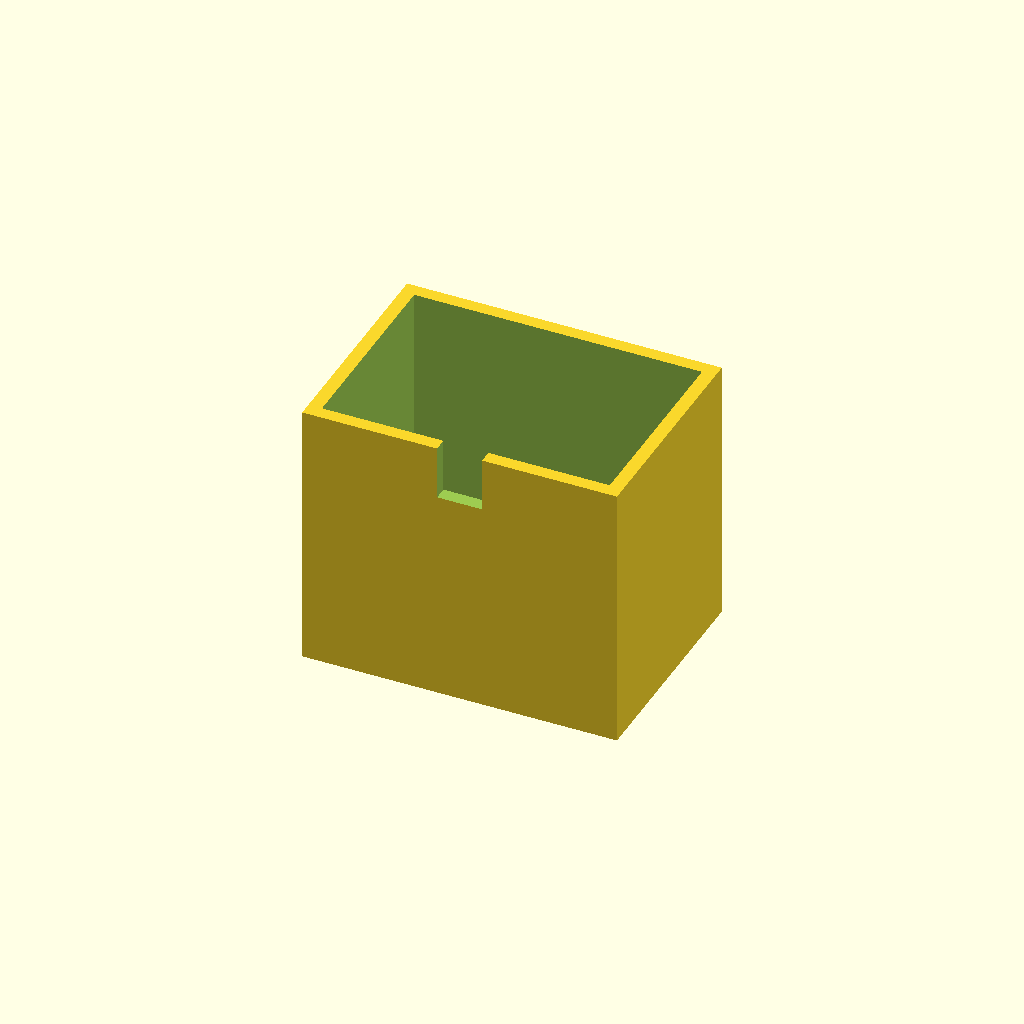
Cell 1: rendered with the file's own defaults.
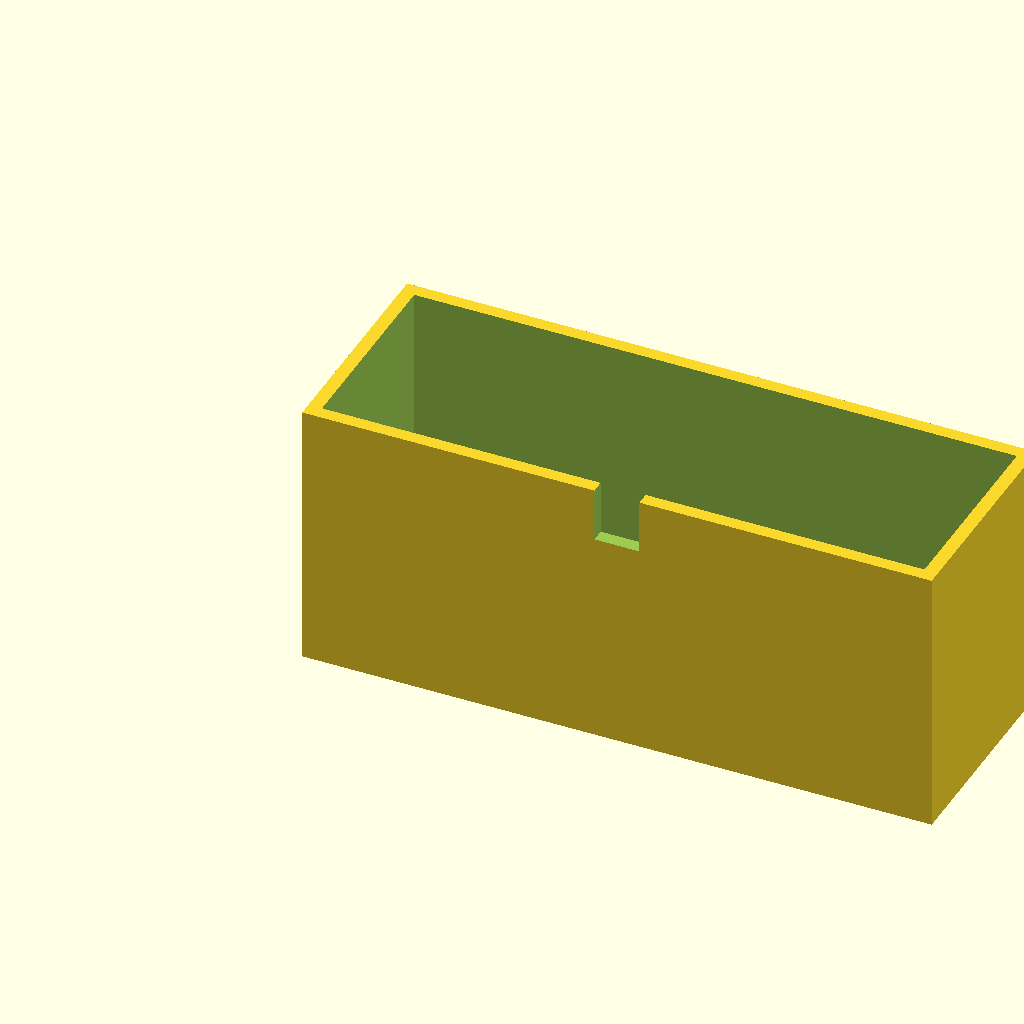
Cell 2: the same model with box_l = 140.
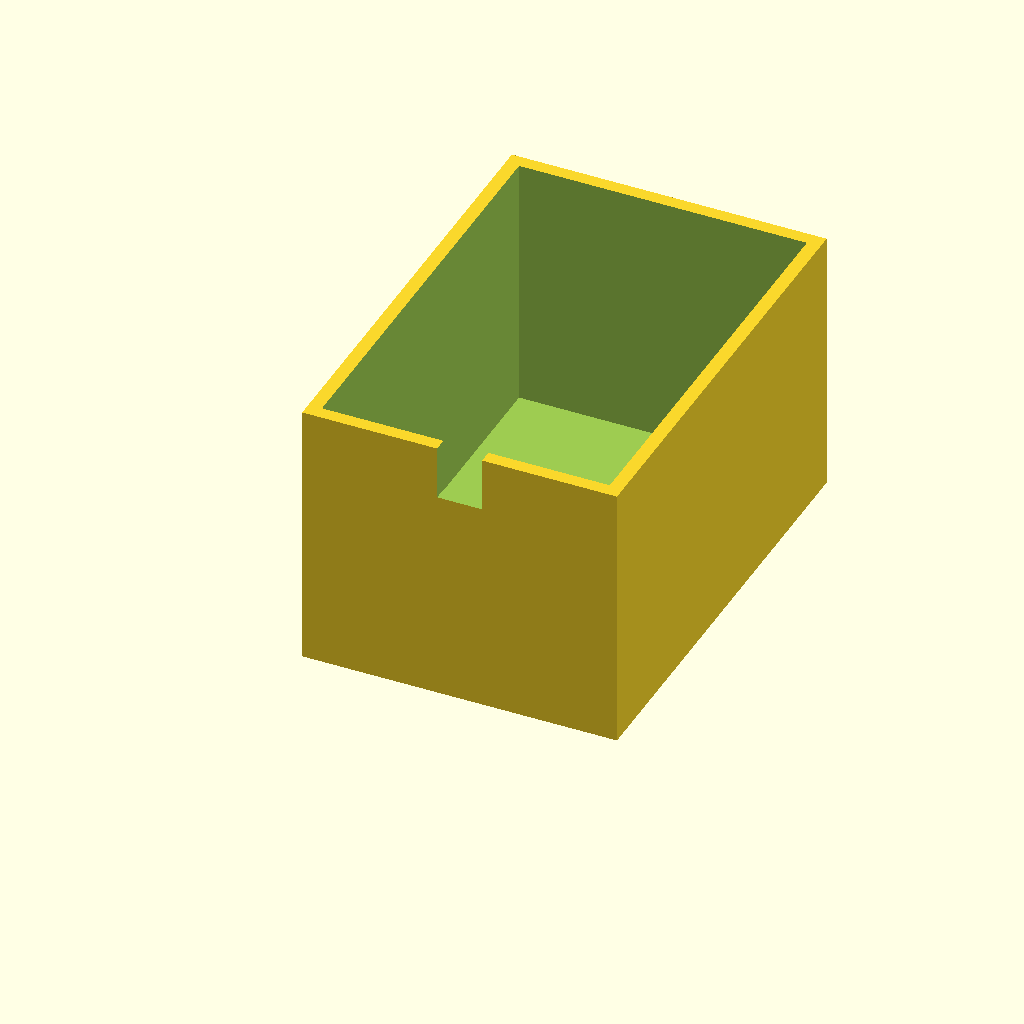
Cell 3: box_w = 100 (everything else at default).
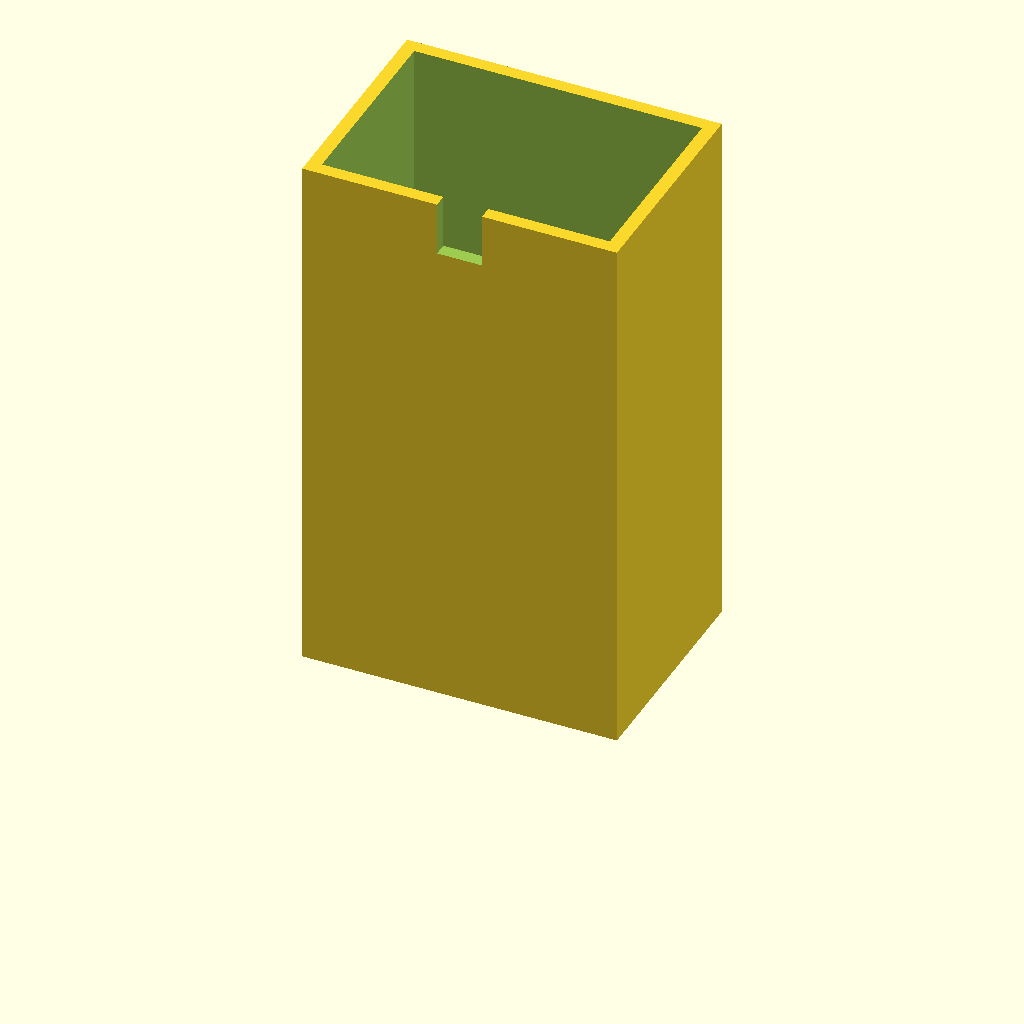
Cell 4: the same model with box_h = 120.
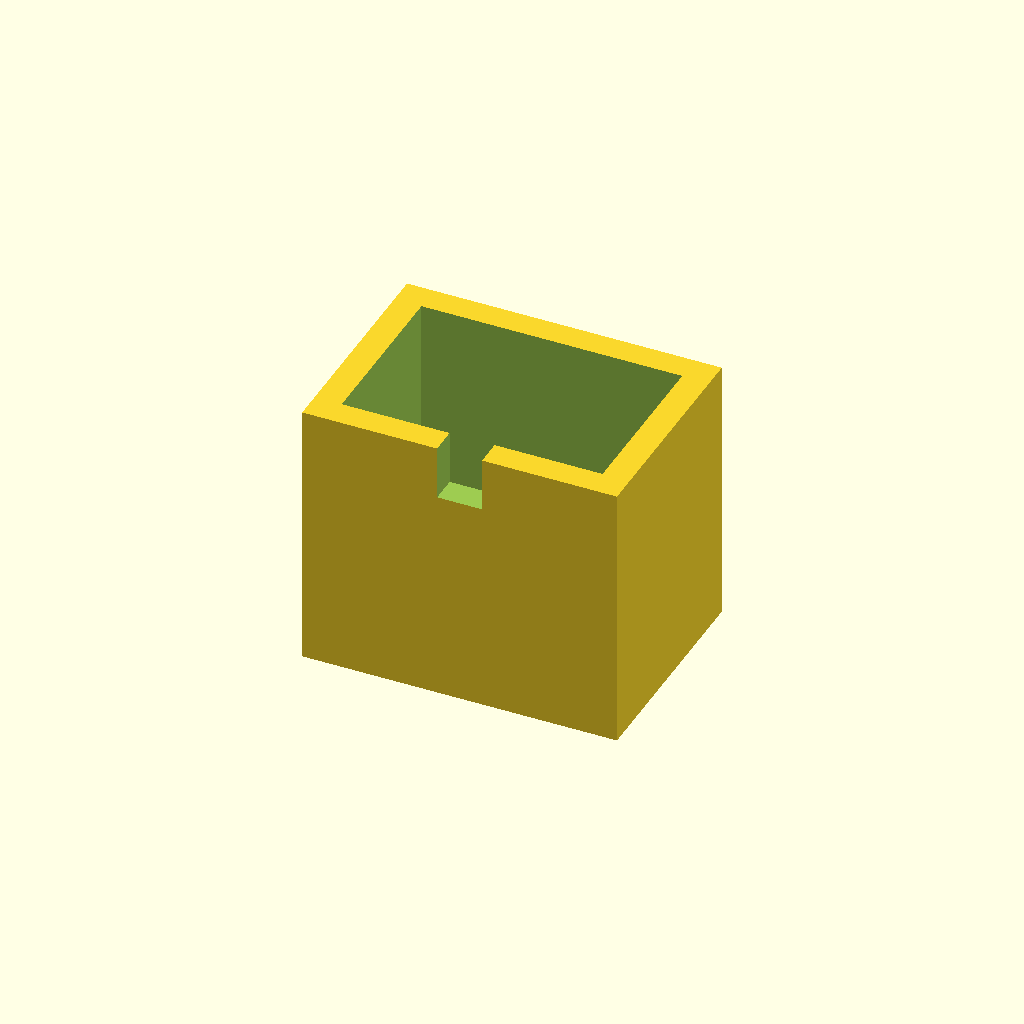
Cell 5 — wall_t set to 6, the other parameters unchanged.
One fixed orthographic camera (rotation 55°, 0°, 25°; colour scheme Cornfield) for every cell.
The OpenSCAD source (optional_data/data/solid3/enclosurebox/part_0136.scad):
$fn = 32;

// ----------------------------------------------------------------------
// Enclosure box: notch enclosure
// ----------------------------------------------------------------------

// --- parameters (mm) ---
box_l = 70;               // outer length, X
box_w = 50;               // outer width, Y
box_h = 60;               // outer height
wall_t = 3;               // wall thickness
notch_w = 10;             // cable notch width
notch_h = 12;             // cable notch height

inner_h = box_h - wall_t;  // cavity depth
boss_h = inner_h - 2;  // corner boss height

difference() {
  union() {
    difference() {
      cube([box_l, box_w, box_h]);
      translate([wall_t, wall_t, wall_t])
        cube([box_l - 2 * wall_t, box_w - 2 * wall_t, box_h]);
    }
  }
  translate([box_l / 2 - notch_w / 2, -1, box_h - notch_h])
    cube([notch_w, wall_t + 2, notch_h + 1]);
}
Customizer parameters (derived from the source; name, type, default, range or options):
box_l: number, default 70
box_w: number, default 50
box_h: number, default 60
wall_t: number, default 3
notch_w: number, default 10
notch_h: number, default 12
